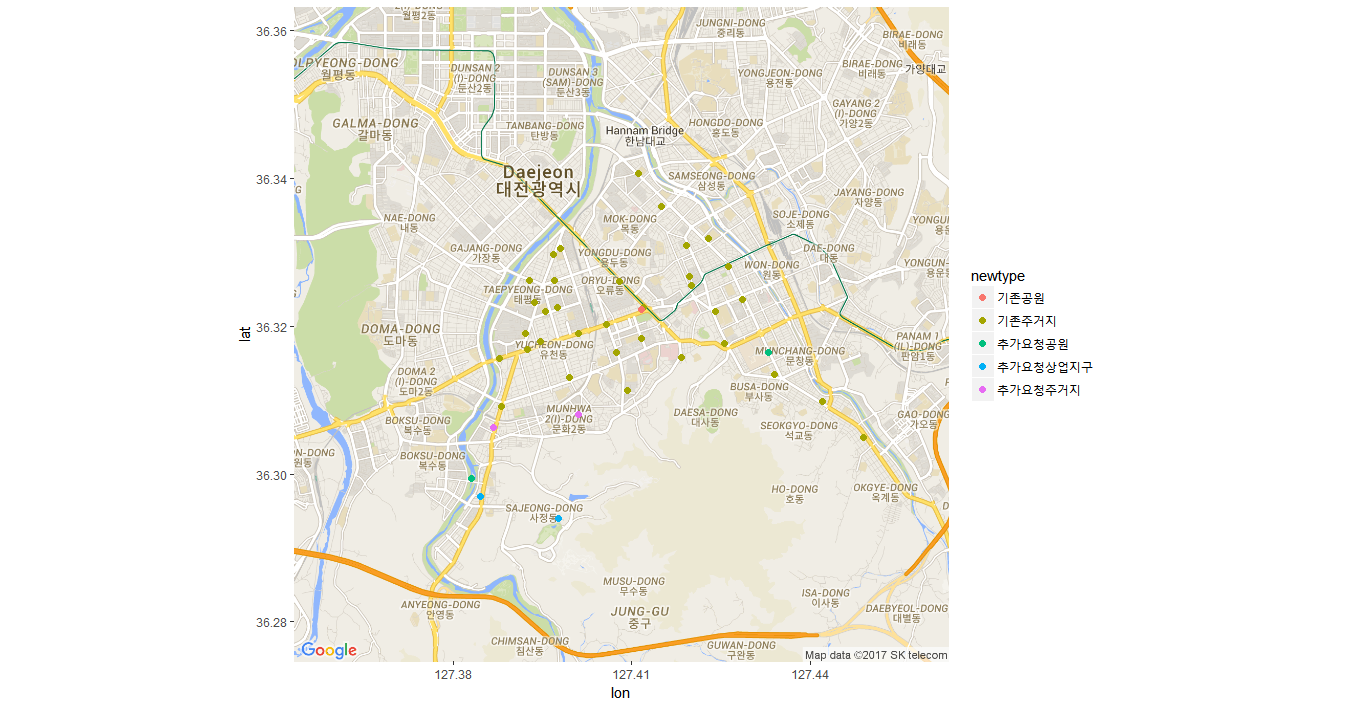

The data file committed next to this chart (first rows):
no, kios, district, name, location, address, rests, lat, lon, new, type, newtype
83, 83, 중구, 유평초등학교 앞, 유평초등학교 후문 버스정류장 앞/ 유등마을 아파트 112동 맞은편, 중구 태평동 254-15, 12, 36.33, 127.4, 기존, 주거지, 기존주거지
84, 84, 중구, 강남한의원 앞, 강남한의원 버스정류장 앞, 중구 태평2동 409-21, 12, 36.33, 127.4, 기존, 주거지, 기존주거지
85, 85, 중구, 태평1동 주민센터 앞, 태평 1동 주민센터 버스정류장 앞, 중구 태평동 331-41, 12, 36.33, 127.4, 기존, 주거지, 기존주거지
86, 86, 중구, 삼부프라자 앞, 삼부프라자 앞, 중구 태평2동 395-1, 12, 36.32, 127.4, 기존, 주거지, 기존주거지
87, 87, 중구, 쌍용예가아파트앞, 쌍용예가아파트 정문 앞, 중구 유천동 198-15, 14, 36.32, 127.4, 기존, 주거지, 기존주거지
88, 88, 중구, 태평초등학교 앞, 삼부아파트6동 건너편/현암 에버드림아파트 복합상가 앞, 중구 유천동 319-1, 12, 36.32, 127.4, 기존, 주거지, 기존주거지
89, 89, 중구, 버드내초등학교 앞, 버드내아파트 201동 앞, 중구 태평동 422-33, 12, 36.32, 127.4, 기존, 주거지, 기존주거지
90, 90, 중구, 유등교, 버드내아파트 101동 버스정류장 앞, 중구 유천동 338-13, 12, 36.32, 127.4, 기존, 주거지, 기존주거지
91, 91, 중구, 버드내네거리, 유천동 하이마트에서 세이 방향/SK주유소 맞은편 버스정류장 (해물탕식당), 중구 유천동 306-18, 10, 36.32, 127.4, 기존, 주거지, 기존주거지
92, 92, 중구, 서대전농협, 유천동 서대전농협 앞, 중구 유천동 308-7, 12, 36.32, 127.4, 기존, 주거지, 기존주거지
93, 93, 중구, 서대전육교 앞, 유천동 벽산 프라자 맞은편/ 기아모터스 앞, 중구 유천동 186-7, 12, 36.32, 127.4, 기존, 주거지, 기존주거지
114, 114, 중구, 태평동성당, 태평중학교 후문/호암 웨딩홀 맞은편/토들러 어학원 앞 버스정류장, 중구 태평동 346-1, 13, 36.33, 127.4, 기존, 주거지, 기존주거지
133, 133, 중구, 오룡역7번출구, , 중구 오류동 113-1번지, 13, 36.32, 127.4, 기존, 주거지, 기존주거지
134, 134, 중구, 중도일보사 앞, , 중구 오류동 175-3번지, 10, 36.33, 127.4, 기존, 주거지, 기존주거지
135, 135, 중구, 서대전역네거리(삼성디지털 프라자), , 중구 오류동 168-7번지, 13, 36.32, 127.4, 기존, 주거지, 기존주거지
136, 136, 중구, 중구청역4번출구(중구청의회), , 중구 대흥동 499-1번지, 12, 36.33, 127.4, 기존, 주거지, 기존주거지
137, 137, 중구, 센트럴파크 302동 앞, , 중구 문화동 1-256번지, 13, 36.32, 127.4, 기존, 주거지, 기존주거지
138, 138, 중구, 센트럴파크 105동 앞, , 중구 문화동 284-168번지, 13, 36.32, 127.4, 기존, 주거지, 기존주거지
139, 139, 중구, 서대전지하철3번출구(대순진리회), , 중구 오류동 152-5번지, 13, 36.32, 127.4, 기존, 공원, 기존공원
140, 140, 중구, 대전시민대학 정문, , 중구 선화동 287-2번지, 16, 36.33, 127.4, 기존, 주거지, 기존주거지
141, 141, 중구, 대전 세무서앞, , 중구 선화동 184-1번지, 13, 36.33, 127.4, 기존, 주거지, 기존주거지
142, 142, 중구, 참좋은APT 가자주류대전, , 중구 선화동 83-1번지, 13, 36.33, 127.4, 기존, 주거지, 기존주거지
143, 143, 중구, 중앙로역3번출구(궁죽본점앞), , 중구 대흥동 198-1번지, 13, 36.33, 127.4, 기존, 주거지, 기존주거지
156, 156, 중구, 중촌네거리, , 중구 중촌동 398-14, , 36.34, 127.4, 기존, 주거지, 기존주거지
157, 157, 중구, 중촌초 건너편, , 중구 중촌동 462, , 36.34, 127.4, 기존, 주거지, 기존주거지
170, 170, 중구, 대전고 오거리, , 중구 대흥동 320-2, , 36.32, 127.4, 기존, 주거지, 기존주거지
171, 171, 중구, 대흥 사거리, , 중구 대흥동 173-5, , 36.32, 127.4, 기존, 주거지, 기존주거지
172, 172, 중구, 부사 사거리, , 중구 부사동 129-5, , 36.31, 127.4, 기존, 주거지, 기존주거지
192, 192, 중구, 보문산5가, , 중구 대사동 118-9, , 36.32, 127.4, 기존, 주거지, 기존주거지
193, 193, 중구, 석교동주민센터, , 중구 석교동 12-7, , 36.31, 127.4, 기존, 주거지, 기존주거지
194, 194, 중구, [공사중]호동우체국 건너편, , 중구 호동 10-14, , 36.31, 127.4, 기존, 주거지, 기존주거지
195, 195, 중구, 한밭도서관, , 중구 문화동 141, , 36.31, 127.4, 기존, 주거지, 기존주거지
218, 218, 중구, 충대병원입구 건너편, , 중구 대사동 248-29, , 36.32, 127.4, 기존, 주거지, 기존주거지
219, 219, 중구, 문화초등학교4가, , 중구 유천동 168-8, , 36.31, 127.4, 기존, 주거지, 기존주거지
220, 220, 중구, 머티4가, , 중구 산성동 160-9, , 36.31, 127.4, 기존, 주거지, 기존주거지
227, 227, 중구, 뿌리공원 근처 복수교, , 중구 사정동, , 36.3, 127.4, 추가요청, 공원, 추가요청공원
249, 249, 중구, , , 대전한밭운동장앞, , 36.32, 127.4, 추가요청, 공원, 추가요청공원
270, 270, 중구, , , 중구 문화동 대문중학교앞, , 36.31, 127.4, 추가요청, 주거지, 추가요청주거지
271, 271, 중구, , , 중구 산성동 주민센타, , 36.31, 127.4, 추가요청, 주거지, 추가요청주거지
272, 272, 중구, , , 중구 사정동 517 우남스타원앞 근처, , 36.3, 127.4, 추가요청, 상업지구, 추가요청상업지구
273, 273, 중구, , , 중구 옥계동 151-2 신협앞, , 36.29, 127.4, 추가요청, 상업지구, 추가요청상업지구
